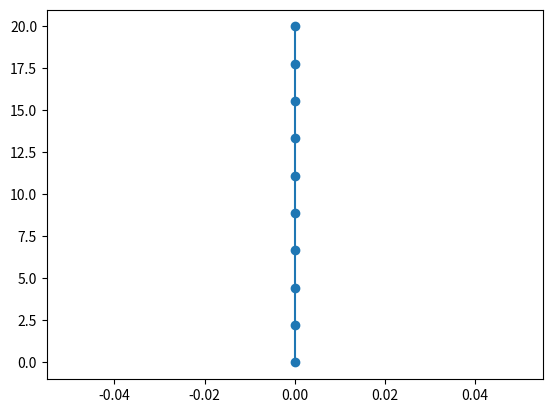

Here is the Python script that generated this plot:
import numpy as np
import matplotlib.pyplot as plt
import random


def sample_points(start, goal, x_limits, y_limits, direction, n, behavior="random"):
    """
    start: 2d point
    end: 2d point
    direction: 0 or 1 -> x or y
    """
    if direction==0:
        x = np.linspace(start[0], goal[0], n)
        if behavior == "random":
            y = (y_limits[1] - y_limits[0]) * np.random.random_sample(n) + y_limits[0]
            y[0], y[-1] = start[1], goal[1]
        else:
            y = np.array([start[1]]*n)
            
    else:
        y = np.linspace(start[1], goal[1], n)
        if behavior == "random":
            x = (x_limits[1] - x_limits[0]) * np.random.random_sample(n) + x_limits[0]
            x[0], x[-1] = start[0], goal[0]
        else:
            x = np.array([start[1]]*n)
    waypoints = np.concatenate((x.reshape((-1, 1)), y.reshape((-1, 1))), axis=1)
    return waypoints


def plot_waypoints(waypoints):
    
    for waypoint in waypoints:
        plt.plot(waypoint[0], waypoint[1], 'o')
        plt.pause(1)
    plt.plot(waypoints)
    
if __name__ == "__main__":
    
    start = [0, 0]
    goal = [20, 20]
    x_limits = [-40, 40]
    y_limits = [-5, 30]
    direction = 1
    n = 10
    waypoints = sample_points(start,
                              goal,
                              x_limits,
                              y_limits,
                              direction=direction,
                              n = n,
                              behavior="straight")
    plt.plot(waypoints[:, 0], waypoints[:, 1], '-o')
    plt.show()